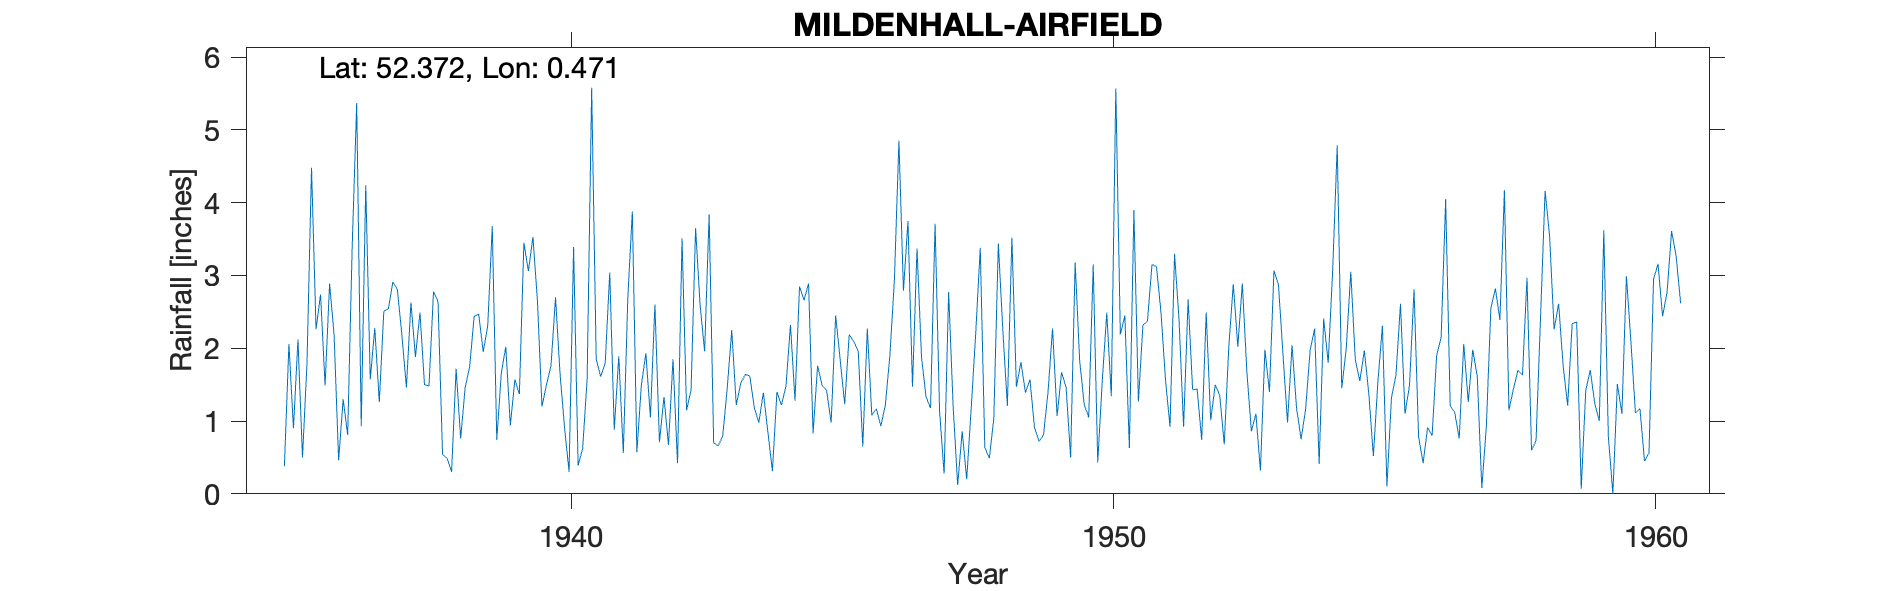

Data behind this chart, as committed beside it:
MILDENHALL-AIRFIELD, , , , , , , , , , , , , , , , , , , , , , , 
Grid ref, TL683778, Long, 0.4708, Lat, 52.37, Elevation, 15, ft, , , , , , , , , , , , , , , 
Station no, 1395/5, , , , , , , , , , , , , , , , , , , , , , 
, 1931, 1932, 1933, 1934, 1935, 1936, 1937, 1938, 1939, 1940, 1941, 1942, 1943, 1944, 1945, 1946, 1947, 1948, 1949, 1950, 1951, 1952, 1953
January, , , , , , 2.89, 2.51, 2.64, 3.68, 1.5, 1.61, 2.6, 3.84, 1.39, 1.76, 1.08, 1.33, 3.38, 0.91, 1.05, 2.32, 1.44, 0.86
February, , , , , , 2.18, 2.54, 0.54, 0.74, 1.76, 1.8, 0.71, 0.7, 0.85, 1.49, 1.17, 1.18, 0.64, 0.72, 3.15, 2.37, 0.74, 1.1
March, , , , , 0.38, 0.46, 2.91, 0.49, 1.66, 2.7, 3.04, 1.33, 0.66, 0.31, 1.42, 0.93, 3.71, 0.49, 0.81, 0.43, 3.15, 2.49, 0.32
April, , , , , 2.06, 1.3, 2.81, 0.3, 2.02, 1.65, 0.88, 0.67, 0.79, 1.4, 0.98, 1.22, 1.13, 1.03, 1.4, 1.55, 3.12, 1.01, 1.98
May, , , , , 0.9, 0.81, 2.18, 1.72, 0.94, 0.91, 1.89, 1.85, 1.45, 1.22, 2.45, 1.9, 0.28, 3.44, 2.27, 2.49, 2.49, 1.5, 1.4
June, , , , , 2.12, 3.4, 1.46, 0.76, 1.57, 0.3, 0.56, 0.42, 2.25, 1.48, 1.84, 2.94, 2.77, 2.24, 1.07, 1.34, 1.56, 1.35, 3.07
July, , , , , 0.5, 5.37, 2.63, 1.46, 1.37, 3.39, 2.69, 3.51, 1.22, 2.32, 1.23, 4.85, 1.2, 1.21, 1.67, 5.57, 0.92, 0.68, 2.87
August, , , , , 1.8, 0.93, 1.88, 1.75, 3.45, 0.39, 3.88, 1.15, 1.52, 1.28, 2.19, 2.79, 0.12, 3.52, 1.46, 2.19, 3.3, 2.02, 1.91
September, , , , , 4.48, 4.24, 2.49, 2.44, 3.06, 0.62, 0.57, 1.43, 1.64, 2.85, 2.09, 3.75, 0.86, 1.47, 0.5, 2.45, 2.38, 2.88, 0.98
October, , , , , 2.26, 1.57, 1.5, 2.47, 3.53, 1.58, 1.5, 3.65, 1.62, 2.66, 1.96, 1.47, 0.2, 1.81, 3.18, 0.63, 0.92, 2.02, 2.04
November, , , , , 2.74, 2.28, 1.48, 1.95, 2.65, 5.58, 1.93, 2.59, 1.18, 2.89, 0.65, 3.37, 1.18, 1.39, 1.83, 3.9, 2.67, 2.89, 1.18
December, , , , , 1.49, 1.26, 2.78, 2.31, 1.2, 1.85, 1.05, 1.96, 0.98, 0.83, 2.27, 1.88, 2.21, 1.57, 1.23, 1.27, 1.43, 1.68, 0.75
Total, , , , , , 26.69, 27.17, 18.83, 25.87, 22.23, 21.4, 21.87, 17.85, 19.48, 20.33, 27.35, 16.17, 22.19, 17.05, 26.02, 26.63, 20.7, 18.46
1953 Aug-Dec values for autographic gaug…, , , , , , , , , , , , , , , , , , , , , , , 
